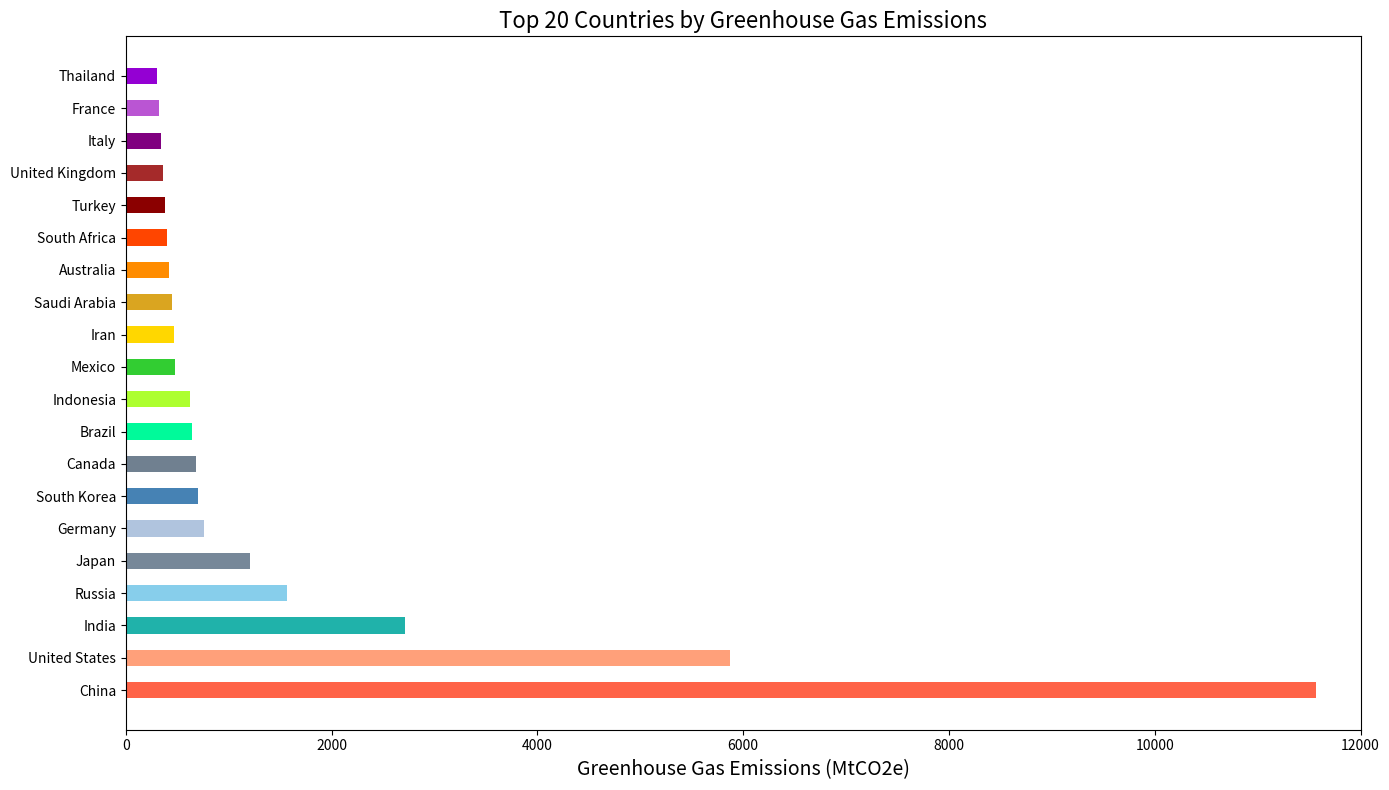

Source code (Python):

import matplotlib.pyplot as plt

countries = [
    "China", "United States", "India", "Russia", "Japan", "Germany", 
    "South Korea", "Canada", "Brazil", "Indonesia", "Mexico", "Iran", 
    "Saudi Arabia", "Australia", "South Africa", "Turkey", "United Kingdom", 
    "Italy", "France", "Thailand"
]
emissions = [
    11565, 5875, 2710, 1570, 1210, 760, 700, 680, 640, 620, 480, 470, 
    450, 420, 400, 380, 360, 340, 320, 300
]

plt.figure(figsize=(14, 8))
plt.barh(countries, emissions, color=[
    '#FF6347', '#FFA07A', '#20B2AA', '#87CEEB', '#778899', '#B0C4DE', 
    '#4682B4', '#708090', '#00FA9A', '#ADFF2F', '#32CD32', '#FFD700', 
    '#DAA520', '#FF8C00', '#FF4500', '#8B0000', '#A52A2A', '#800080', 
    '#BA55D3', '#9400D3'], height=0.5)

plt.xlabel('Greenhouse Gas Emissions (MtCO2e)', fontsize=14)
plt.title('Top 20 Countries by Greenhouse Gas Emissions', fontsize=16)
plt.xlim(0, 12000)
plt.tight_layout()
plt.show()
